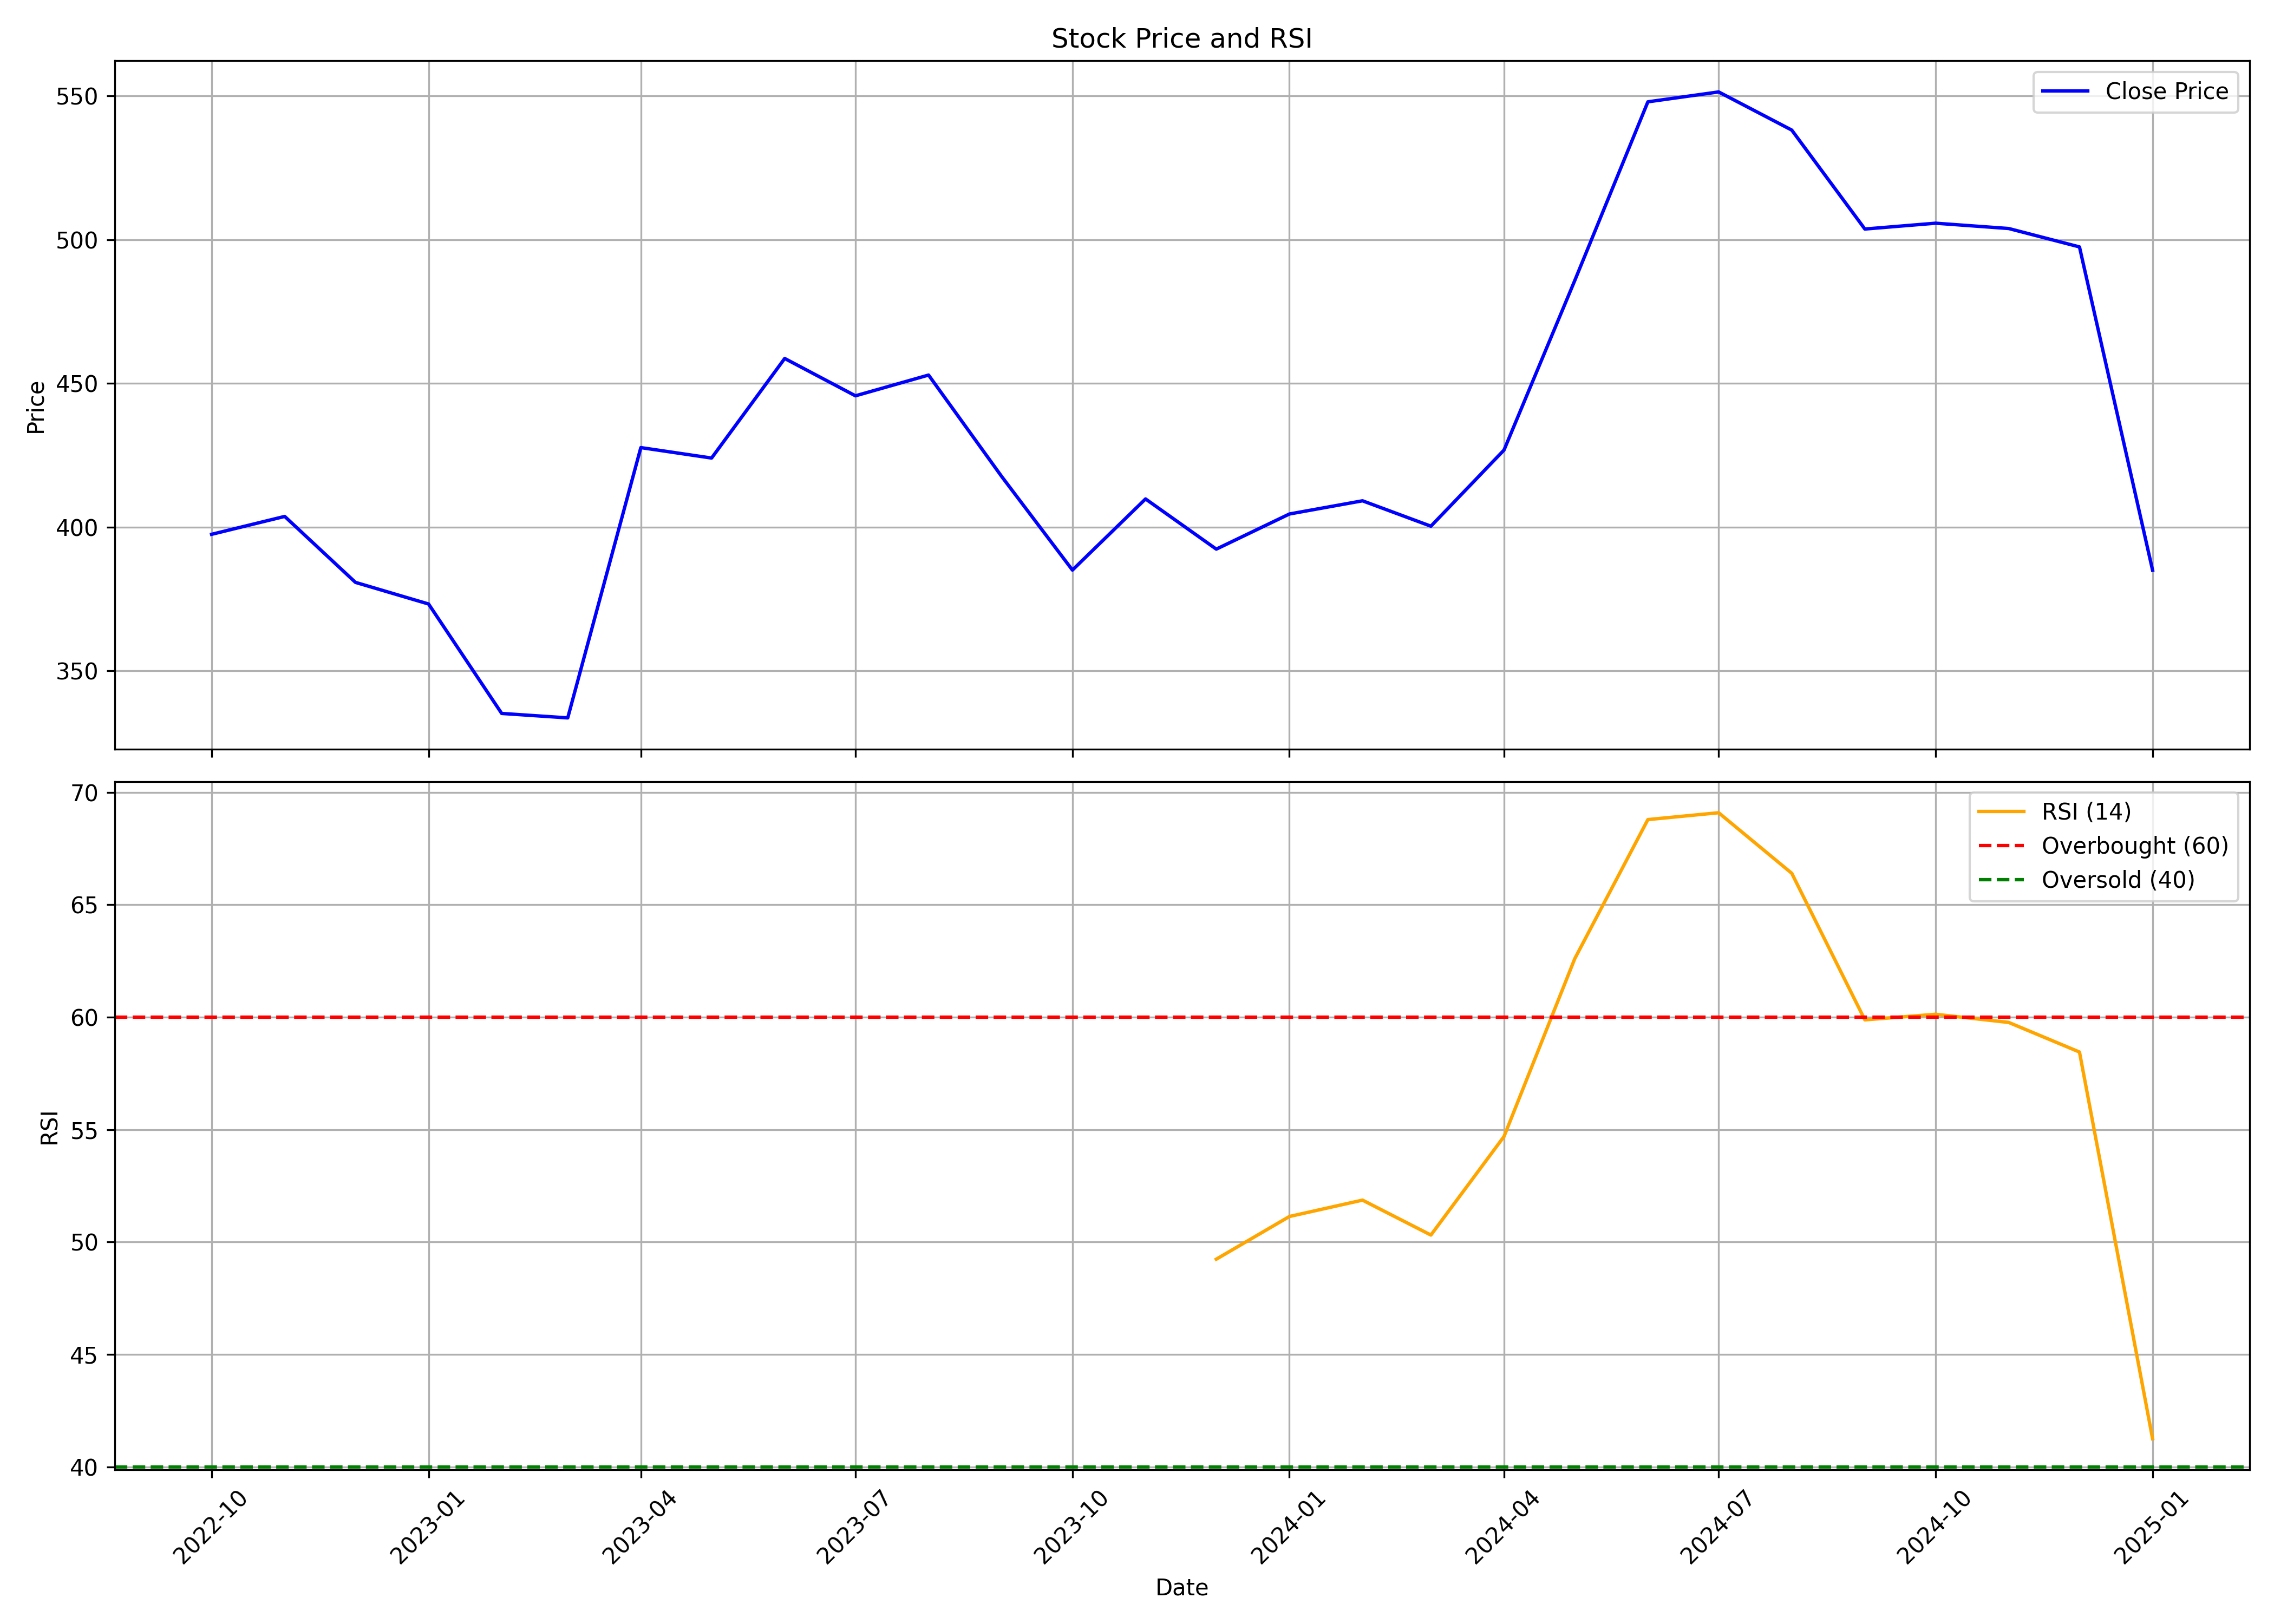

Values plotted in this chart, from the file beside it:
, Unnamed: 0.1, Unnamed: 0, date, symbol, open, high, low, close, volume, rsi
0, 0, 0, 2022-10-01, HARSHA, 458, 466.9, 396.3, 397.5, 11075457, 
1, 1, 1, 2022-11-01, HARSHA, 395.3, 446.9, 395.3, 403.7, 6417438, 
2, 2, 2, 2022-12-01, HARSHA, 405.2, 410.7, 359.2, 380.8, 3724438, 
3, 3, 3, 2023-01-01, HARSHA, 380.8, 414.9, 364.2, 373.3, 2199100, 
4, 4, 4, 2023-02-01, HARSHA, 373.4, 385.4, 318.2, 335.2, 2784117, 
5, 5, 5, 2023-03-01, HARSHA, 335.2, 356.7, 307.7, 333.6, 2593908, 
6, 6, 6, 2023-04-01, HARSHA, 334.5, 433.1, 334.5, 427.7, 5330729, 
7, 7, 7, 2023-05-01, HARSHA, 427.7, 476.4, 407, 424, 5050217, 
8, 8, 8, 2023-06-01, HARSHA, 423.7, 491.9, 413, 458.7, 5615860, 
9, 9, 9, 2023-07-01, HARSHA, 461.8, 482.5, 432.1, 445.7, 2642149, 
10, 10, 10, 2023-08-01, HARSHA, 446.1, 470.9, 393.6, 452.9, 3428048, 
11, 11, 11, 2023-09-01, HARSHA, 452.6, 468.3, 409.2, 417.6, 2335999, 
12, 12, 12, 2023-10-01, HARSHA, 418.6, 424.1, 369.3, 385.1, 1417545, 
13, 13, 13, 2023-11-01, HARSHA, 384.3, 437.2, 379.3, 409.8, 3090258, 
14, 14, 14, 2023-12-01, HARSHA, 410.2, 427.2, 381.8, 392.3, 1721166, 49.24
15, 15, 15, 2024-01-01, HARSHA, 392.8, 418.7, 387, 404.6, 2305334, 51.14
16, 16, 16, 2024-02-01, HARSHA, 407.2, 433.7, 379.3, 409.2, 2831222, 51.87
17, 17, 17, 2024-03-01, HARSHA, 409.1, 416.2, 359.4, 400.3, 2067592, 50.31
18, 18, 18, 2024-04-01, HARSHA, 404.2, 455.8, 394.4, 426.8, 3461745, 54.69
19, 19, 19, 2024-05-01, HARSHA, 426.8, 521.5, 400.9, 485.8, 8029792, 62.6
20, 20, 20, 2024-06-01, HARSHA, 500, 594.6, 436, 548, 6847318, 68.79
21, 21, 21, 2024-07-01, HARSHA, 548.3, 612.7, 492.5, 551.4, 4287372, 69.09
22, 22, 22, 2024-08-01, HARSHA, 551.9, 583.8, 509, 538.2, 3137732, 66.4
23, 23, 23, 2024-09-01, HARSHA, 538.2, 541.7, 487.1, 503.7, 1268202, 59.88
24, 24, 24, 2024-10-01, HARSHA, 504.6, 529, 459.3, 505.8, 1037712, 60.13
25, 25, 25, 2024-11-01, HARSHA, 505.0, 523.5, 463.5, 503.9, 1158292, 59.77
26, 26, 26, 2024-12-01, HARSHA, 503.5, 560.0, 488.5, 497.5, 3165806, 58.45
27, 27, 27, 2025-01-01, HARSHA, 497.5, 523.8, 360.5, 385.0, 1192281, 41.26
